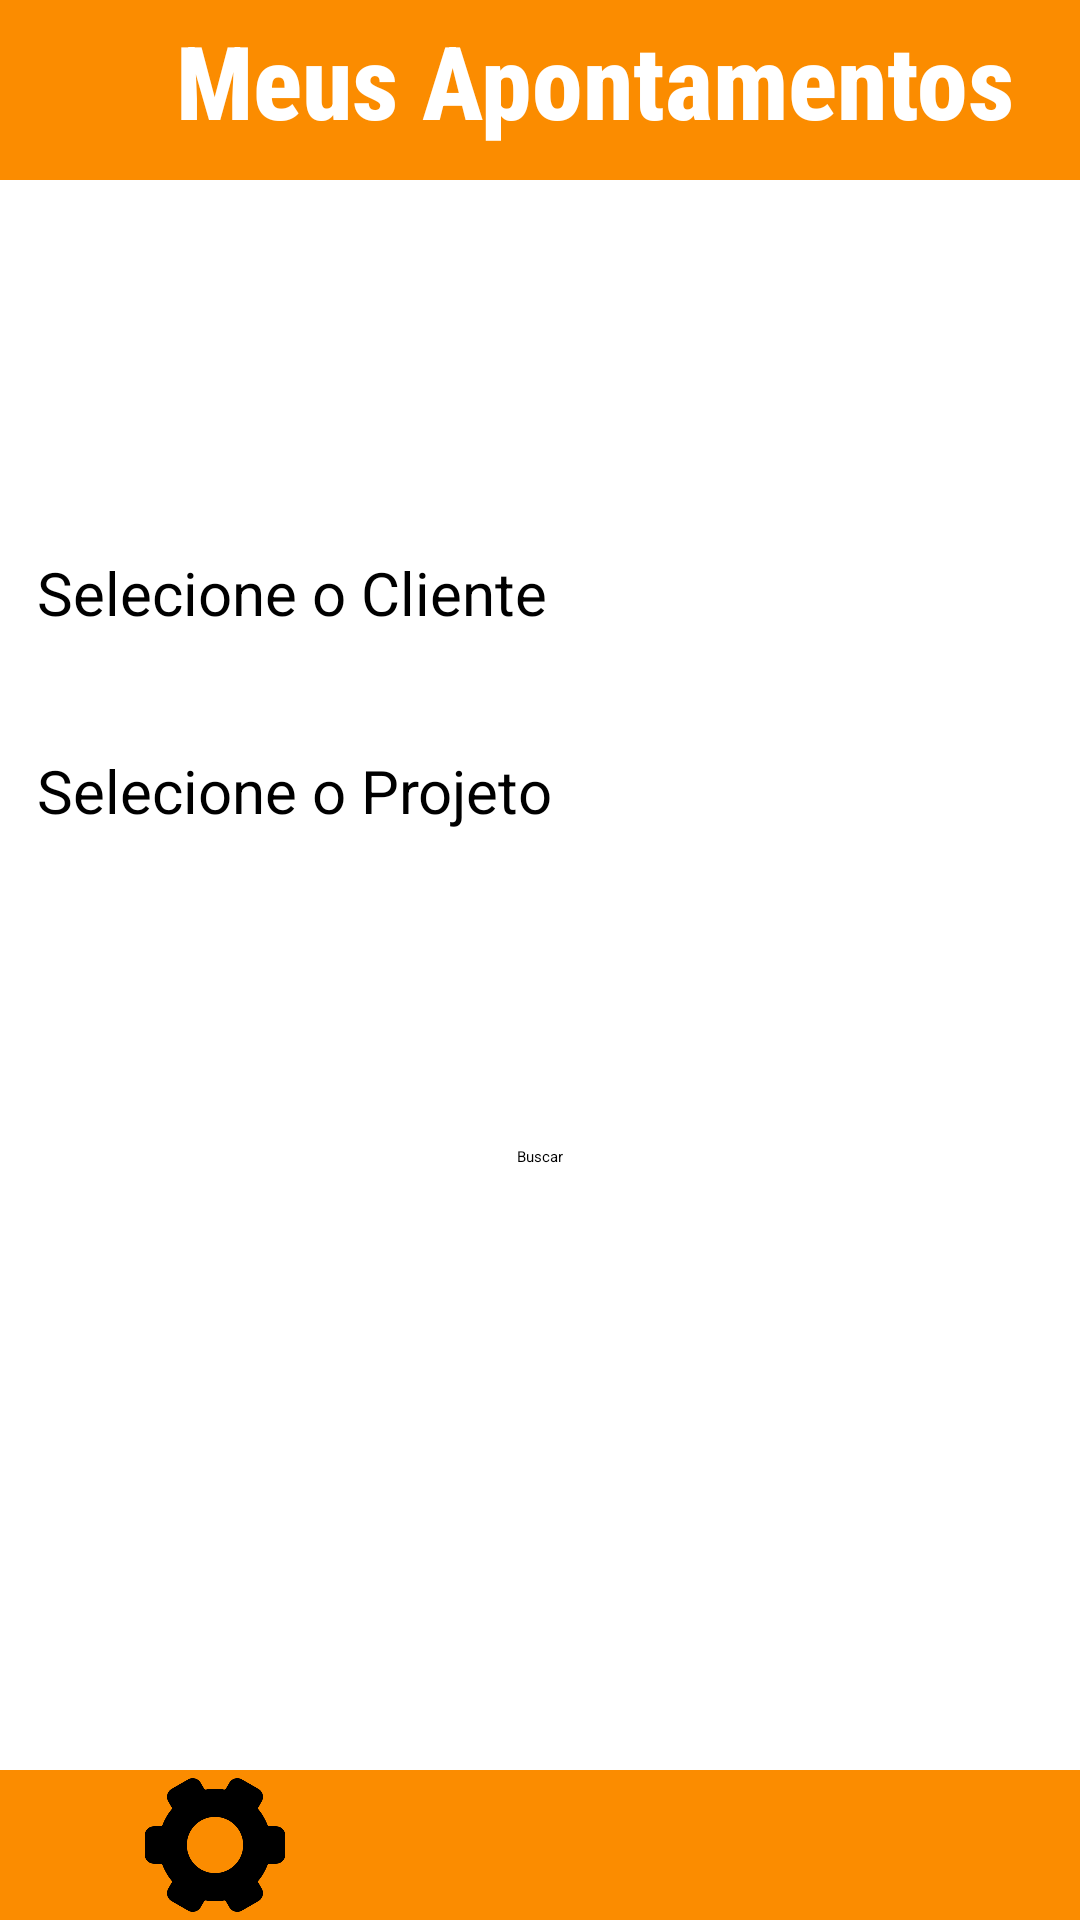

Produce the Android XML layout that renders to this screen, including the resource entries it uses.
<!-- AndroidManifest.xml: application theme Theme.MyApplication -->
<!-- res/layout/activity_lista_apontamento.xml -->
<?xml version="1.0" encoding="utf-8"?>
<androidx.core.widget.NestedScrollView xmlns:android="http://schemas.android.com/apk/res/android"
    xmlns:app="http://schemas.android.com/apk/res-auto"
    xmlns:tools="http://schemas.android.com/tools"
    android:layout_width="match_parent"
    android:layout_height="match_parent"
    android:fillViewport="true"
    android:textAlignment="center">
    >
<androidx.constraintlayout.widget.ConstraintLayout
    android:layout_width="match_parent"
    android:layout_height="match_parent"
    tools:context=".ListaApontamento"
    android:background="#FB8C00">

    <View
        android:id="@+id/view"
        style="@style/background"
        android:layout_width="match_parent"
        android:layout_height="0dp"
        android:layout_marginTop="60dp"
        android:layout_marginBottom="50dp"
        app:layout_constraintBottom_toBottomOf="parent"
        app:layout_constraintEnd_toEndOf="parent"
        app:layout_constraintHorizontal_bias="0.0"
        app:layout_constraintStart_toStartOf="parent"
        app:layout_constraintTop_toTopOf="parent"
        app:layout_constraintVertical_bias="0.0" />

    <Spinner
        android:id="@+id/spinnerProjeto"
        android:layout_width="180dp"
        android:layout_height="30dp"
        android:layout_marginStart="16dp"
        android:layout_marginTop="36dp"
        app:layout_constraintStart_toEndOf="@+id/textView11"
        app:layout_constraintTop_toBottomOf="@+id/spinnerCliente" />

    <Spinner
        android:id="@+id/spinnerCliente"
        android:layout_width="180dp"
        android:layout_height="30dp"
        android:layout_marginStart="16dp"
        android:layout_marginTop="184dp"
        app:layout_constraintStart_toEndOf="@+id/textView2"
        app:layout_constraintTop_toTopOf="parent" />

    <TextView
        android:id="@+id/textView11"
        android:layout_width="180dp"
        android:layout_height="30dp"
        android:layout_marginTop="36dp"
        android:text="Selecione o Projeto"
        android:textSize="20sp"
        app:layout_constraintBottom_toBottomOf="parent"
        app:layout_constraintEnd_toEndOf="parent"
        app:layout_constraintHorizontal_bias="0.069"
        app:layout_constraintStart_toStartOf="parent"
        app:layout_constraintTop_toBottomOf="@+id/textView2"
        app:layout_constraintVertical_bias="0.0" />

    <TextView
        android:id="@+id/textView2"
        android:layout_width="180dp"
        android:layout_height="30dp"
        android:layout_marginTop="184dp"
        android:text="Selecione o Cliente"
        android:textSize="20sp"
        app:layout_constraintEnd_toEndOf="parent"
        app:layout_constraintHorizontal_bias="0.069"
        app:layout_constraintStart_toStartOf="parent"
        app:layout_constraintTop_toTopOf="parent" />

    <ImageButton
        android:id="@+id/bt_note"
        android:layout_width="75dp"
        android:layout_height="50dp"
        android:background="#00FFFFFF"
        android:scaleType="centerInside"
        android:src="@drawable/config"
        app:layout_constraintBottom_toBottomOf="parent"
        app:layout_constraintEnd_toStartOf="@+id/bt_home"
        app:layout_constraintStart_toStartOf="parent"
        app:layout_constraintTop_toBottomOf="@+id/view"
        app:layout_constraintVertical_bias="0.0"
        tools:src="@drawable/config" />

    <ImageButton
        android:id="@+id/bt_home"
        android:layout_width="75dp"
        android:layout_height="50dp"
        android:backgroundTint="#00472020"
        android:scaleType="centerCrop"
        android:src="@drawable/homeicon"
        app:layout_constraintBottom_toBottomOf="parent"
        app:layout_constraintEnd_toEndOf="parent"
        app:layout_constraintStart_toStartOf="parent"
        app:layout_constraintTop_toBottomOf="@+id/view"
        app:layout_constraintVertical_bias="1.0"
        tools:srcCompat="@drawable/homeicon" />

    <ImageButton
        android:id="@+id/bt_profile"
        android:layout_width="75dp"
        android:layout_height="50dp"
        android:background="#00FFFFFF"
        android:scaleType="centerInside"
        app:layout_constraintBottom_toBottomOf="parent"
        app:layout_constraintEnd_toEndOf="parent"
        app:layout_constraintStart_toEndOf="@+id/bt_home"
        app:layout_constraintTop_toBottomOf="@+id/view"
        app:layout_constraintVertical_bias="0.0"
        app:srcCompat="@drawable/profile"
        tools:srcCompat="@drawable/profile" />


    <TextView
        android:id="@+id/textView"
        android:layout_width="287dp"
        android:layout_height="56dp"
        android:fontFamily="sans-serif-condensed-medium"
        android:text="Meus Apontamentos"
        android:textAlignment="center"
        android:textColor="#FFFFFF"
        android:textSize="34sp"
        android:textStyle="bold"
        app:layout_constraintBottom_toTopOf="@+id/view"
        app:layout_constraintEnd_toEndOf="parent"
        app:layout_constraintHorizontal_bias="0.0"
        app:layout_constraintStart_toEndOf="@+id/bt_backpage"
        app:layout_constraintTop_toTopOf="parent"
        app:layout_constraintVertical_bias="1.0"
        tools:text="Meus Apontamentos" />

    <ImageButton
        android:id="@+id/bt_backpage"
        android:layout_width="55dp"
        android:layout_height="55dp"
        android:layout_marginTop="10dp"
        android:backgroundTint="#00FFFFFF"
        android:scaleType="fitCenter"
        app:layout_constraintBottom_toBottomOf="@+id/textView"
        app:layout_constraintEnd_toEndOf="@+id/view"
        app:layout_constraintHorizontal_bias="0.0"
        app:layout_constraintStart_toStartOf="parent"
        app:layout_constraintTop_toTopOf="@+id/textView"
        app:layout_constraintVertical_bias="1.0"
        app:srcCompat="@drawable/back"
        tools:srcCompat="@drawable/back" />

    <Button
        android:id="@+id/bt_buscarApont"
        android:layout_width="wrap_content"
        android:layout_height="wrap_content"
        android:layout_marginTop="100dp"
        android:layout_marginBottom="200dp"
        android:text="Buscar"
        app:layout_constraintBottom_toBottomOf="@+id/bt_home"
        app:layout_constraintEnd_toEndOf="parent"
        app:layout_constraintStart_toStartOf="parent"
        app:layout_constraintTop_toBottomOf="@+id/textView11"
        app:layout_constraintVertical_bias="0.039" />

    //

</androidx.constraintlayout.widget.ConstraintLayout>
</androidx.core.widget.NestedScrollView>
<!-- resources referenced by this layout -->
<resources>
  <!-- drawable back: png bitmap (drawable-v24, 10626 bytes) -->
  <!-- drawable config: png bitmap (drawable-v24, 12037 bytes) -->
  <style name="background">
          <item name="android:layout_width"> match_parent</item>
          <item name="android:layout_height"> match_parent</item>
          <item name="android:layout_marginTop">80dp</item>
          <item name="android:layout_marginBottom">75dp</item>
          <item name="android:background">@drawable/white_back</item>
  
      </style>
  <style name="Theme.MyApplication" parent="Theme.MaterialComponents.DayNight.DarkActionBar">
          
          <item name="colorPrimary">@color/white</item>
          <item name="colorPrimaryVariant">@color/white</item>
          <item name="colorOnPrimary">@color/white</item>
          
          <item name="colorSecondary">@color/teal_200</item>
          <item name="colorSecondaryVariant">@color/white</item>
          <item name="colorOnSecondary">@color/white</item>
          
          <item name="android:statusBarColor" tools:targetApi="l">?attr/colorPrimaryVariant</item>
          
      </style>
  <!-- drawable white_back (drawable) -->
  <?xml version="1.0" encoding="utf-8"?>
  <shape xmlns:android="http://schemas.android.com/apk/res/android">
      <solid android:color="@color/white">
  
      </solid>
  
  </shape>
  <!-- not gathered from this repository: default colours our renderer supplied (Android Studio template values) -->
  <color name="teal_200">#FF03DAC5</color>
  <color name="white">#FFFFFFFF</color>
</resources>
